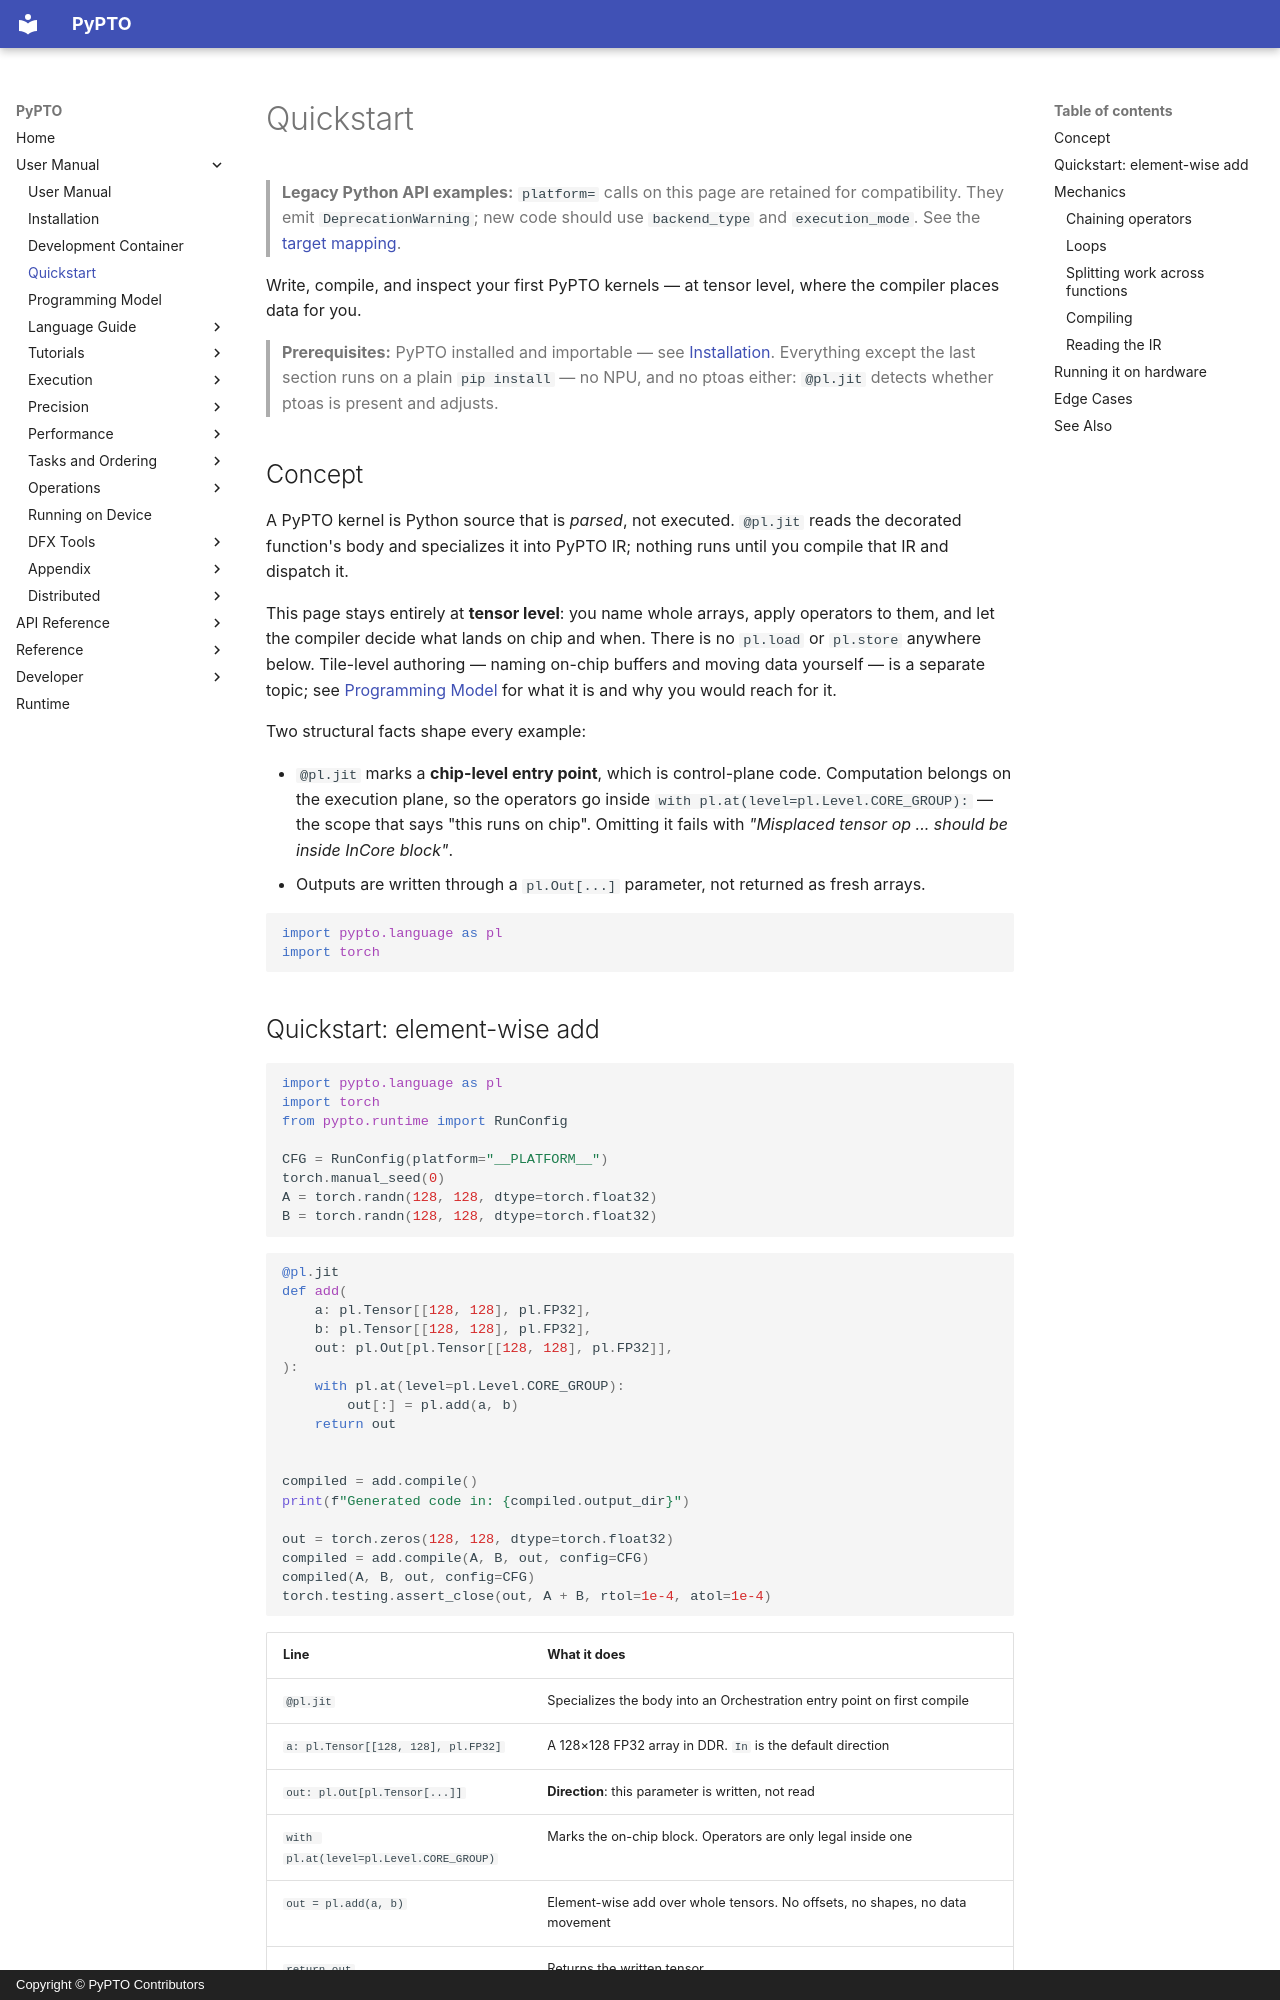

repository: hw-native-sys/pypto · page: en/user/02-quickstart/index.html · generator: mkdocs · copyright: Copyright © PyPTO Contributors

# Quickstart

> **Legacy Python API examples:** `platform=` calls on this page are retained for
> compatibility. They emit `DeprecationWarning`; new code should use
> `backend_type` and `execution_mode`. See the [target mapping](../dev/08-entry-points.md#legacy-platform-examples).

Write, compile, and inspect your first PyPTO kernels — at tensor level, where the
compiler places data for you.

> **Prerequisites:** PyPTO installed and importable — see [Installation](01-installation.md).
> Everything except the last section runs on a plain `pip install` — no NPU, and no ptoas
> either: `@pl.jit` detects whether ptoas is present and adjusts.

## Concept

A PyPTO kernel is Python source that is *parsed*, not executed. `@pl.jit` reads the
decorated function's body and specializes it into PyPTO IR; nothing runs until you
compile that IR and dispatch it.

This page stays entirely at **tensor level**: you name whole arrays, apply operators to
them, and let the compiler decide what lands on chip and when. There is no `pl.load` or
`pl.store` anywhere below. Tile-level authoring — naming on-chip buffers and moving data
yourself — is a separate topic; see [Programming Model](03-programming-model.md) for what
it is and why you would reach for it.

Two structural facts shape every example:

- `@pl.jit` marks a **chip-level entry point**, which is control-plane code. Computation
  belongs on the execution plane, so the operators go inside
  `with pl.at(level=pl.Level.CORE_GROUP):` — the scope that says "this runs on chip".
  Omitting it fails with *"Misplaced tensor op ... should be inside InCore block"*.
- Outputs are written through a `pl.Out[...]` parameter, not returned as fresh arrays.

```python
import pypto.language as pl
import torch
```
